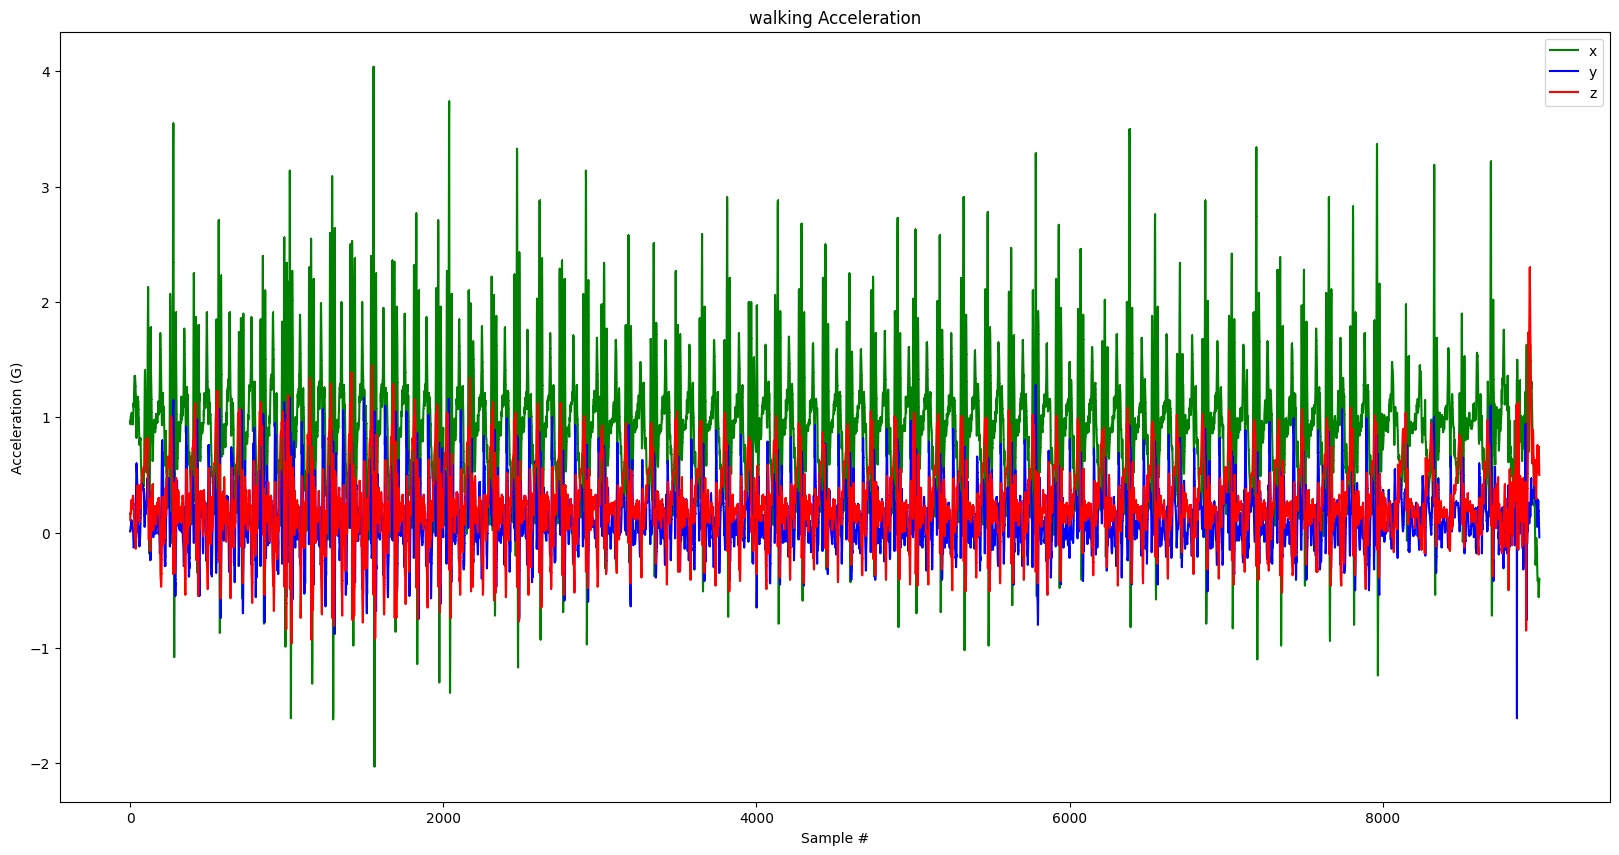

The file beside this chart, header and first rows:
Accel_x, Accel_y, Accel_z, 
0.97, 0.01, 0.11, 
0.94, 0.01, 0.17, 
0.94, 0.04, 0.16, 
0.97, 0.05, 0.17, 
1.01, 0.06, 0.18, 
0.98, 0.06, 0.25, 
0.94, 0.11, 0.28, 
0.98, 0.1, 0.25, 
1.04, 0.1, 0.2, 
1.04, 0.06, 0.22, 
0.98, 0.1, 0.23, 
0.98, 0.1, 0.25, 
0.98, 0.08, 0.26, 
0.95, 0.08, 0.27, 
0.94, 0.06, 0.28, 
0.95, 0.04, 0.29, 
0.95, 0.03, 0.3, 
0.94, 0.02, 0.32, 
0.94, 0.02, 0.32, 
0.99, -0.01, 0.31, 
1.02, -0.06, 0.3, 
1.12, -0.09, 0.24, 
1.09, -0.13, 0.25, 
1.12, -0.12, 0.18, 
1.19, -0.12, 0.14, 
1.25, -0.12, 0.11, 
1.3, -0.1, 0.07, 
1.34, -0.09, 0.01, 
1.36, -0.06, -0.02, 
1.36, -0.03, -0.03, 
1.34, 0.01, -0.03, 
1.35, 0.04, -0.05, 
1.33, 0.06, -0.06, 
1.3, 0.07, -0.08, 
1.26, 0.07, -0.1, 
1.19, 0.1, -0.14, 
1.05, 0.23, -0.13, 
0.91, 0.35, -0.09, 
0.86, 0.45, -0.02, 
0.83, 0.52, 0.08, 
0.82, 0.6, 0.15, 
0.84, 0.58, 0.18, 
0.92, 0.53, 0.21, 
1.01, 0.52, 0.28, 
1.08, 0.47, 0.33, 
1.12, 0.41, 0.36, 
1.14, 0.36, 0.4, 
1.18, 0.28, 0.41, 
1.17, 0.19, 0.35, 
1.15, 0.12, 0.23, 
1.13, 0.08, 0.19, 
1.14, 0.06, 0.24, 
1.13, 0, 0.26, 
1.06, 0.05, 0.22, 
0.99, 0.04, 0.18, 
0.99, -0.04, 0.18, 
0.92, 0, 0.14, 
0.86, -0.04, 0.15, 
0.79, -0.12, 0.09, 
0.76, -0.12, 0.13, 
... 8,940 more rows
